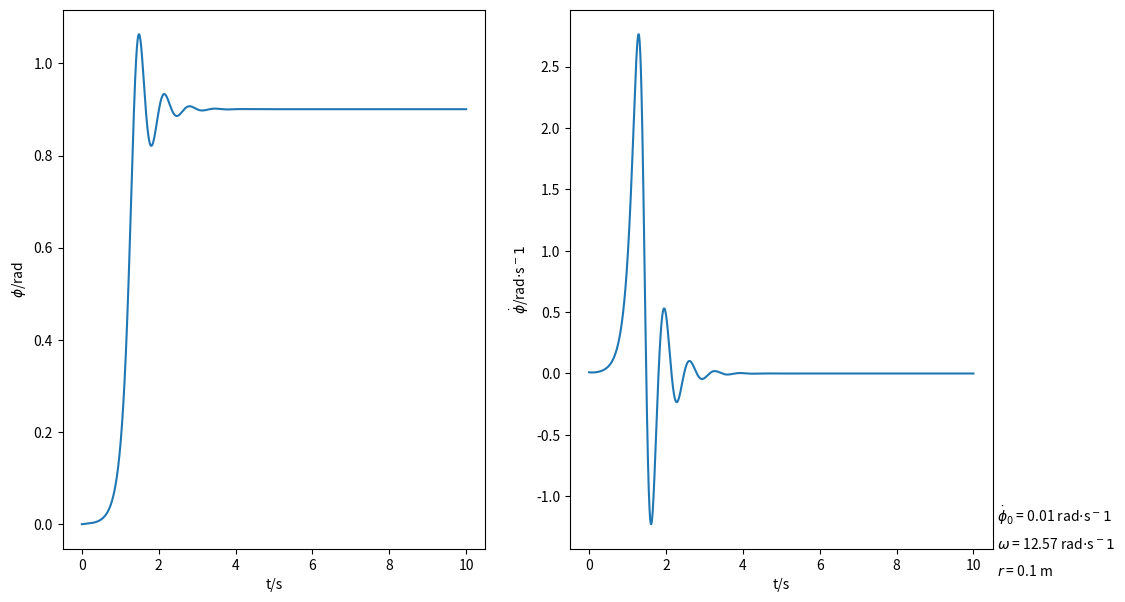
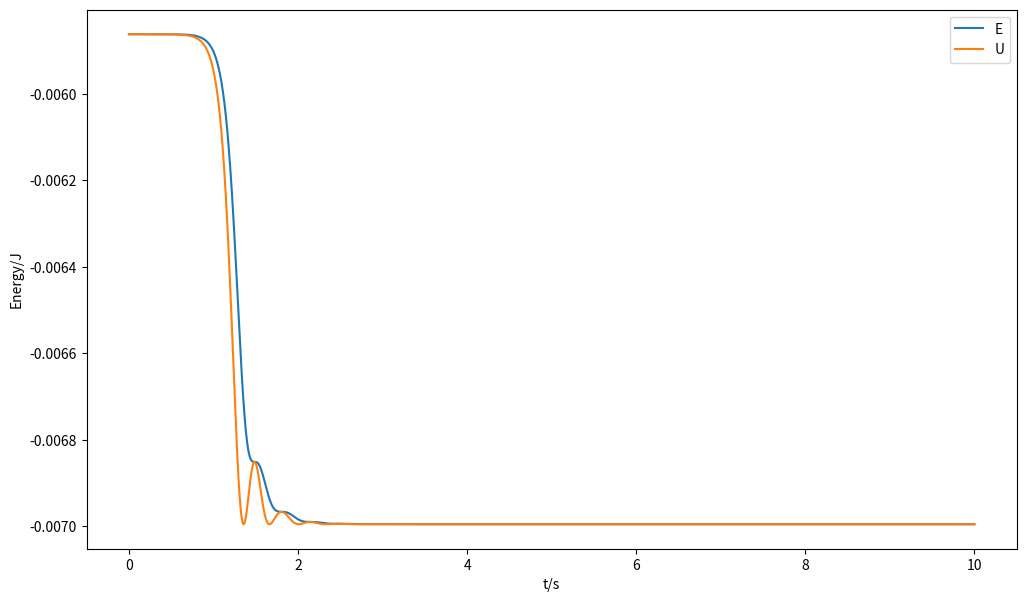
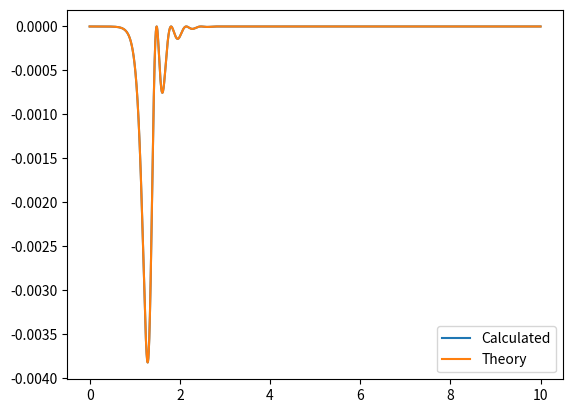
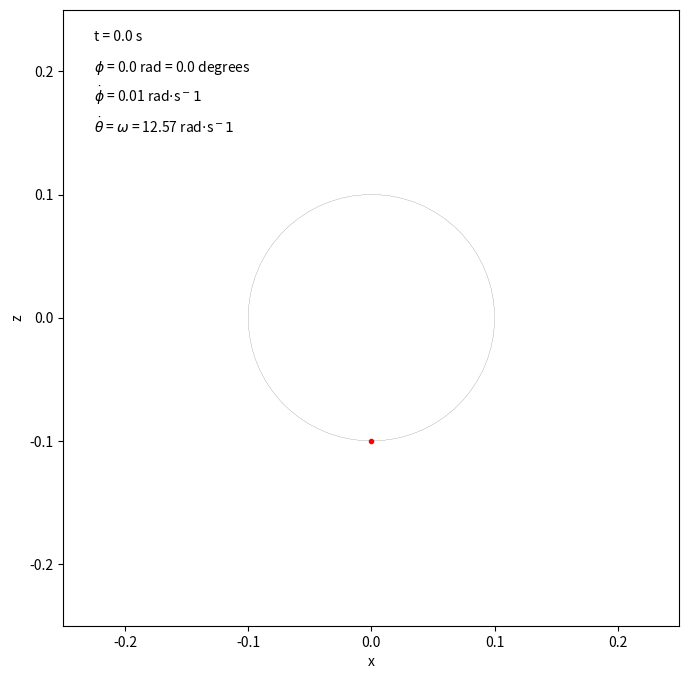
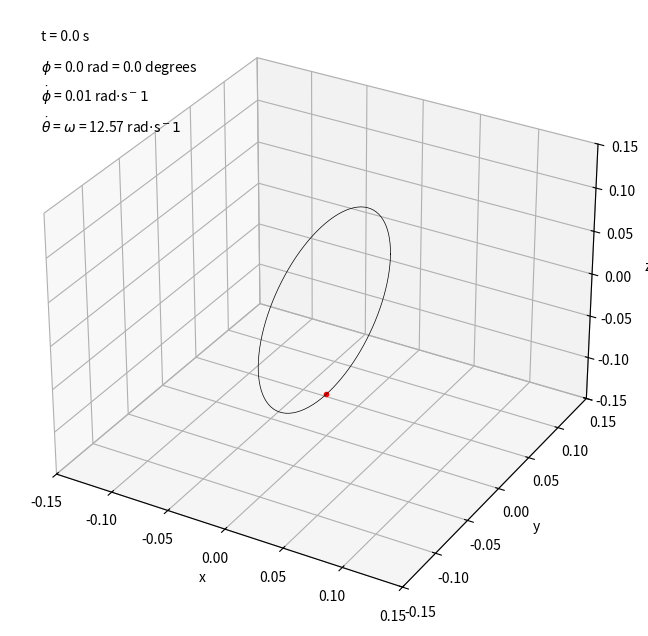

Recreate these plots in Python, in order.
import numpy as np
import scipy.integrate as integrate
import scipy.optimize as optimize
import matplotlib.pyplot as plt
import matplotlib.animation as animation
import mpl_toolkits.mplot3d.axes3d as p3
import time

# Setting constants
omega = np.pi/0.25 # Angular velocity of the loop in radian per second
g = 9.81  # Gravitational accelertaion in meter per second^2
r = 0.1  # Radius of the loop in meter
mu = 0.2
m = 0.01
b = 0.05

A = omega**2
B = g / r

phi_0 = 0  # Initial angular displacement from -y-axis anticlockwise of the bead in radian
phi_dot_0 = 0.01  # Initial angular velocity from -y-axis anticlockwise of the bead in radian per second

t_max=10 # Simulation time in seconds
iterations=10000 # Total number of iterations
t_step=t_max/iterations # Simulation time step
print('Producing simulation with {}s between frames for {} seconds...'.format(t_step, t_max))
t_range = np.linspace(0, t_max, iterations)

# Generating data with numerical DE
# Defining differential equations
# Let y be a vector y = [phi_1, phi_2], where phi_1 = phi and phi_2 = phi_dot
def dy_dt(y, t):
    # Solving the equation of motion: phi_dotdot = A*sin(phi)*cos(phi) - B*sin(phi)
    return [y[1], A*np.sin(y[0])*np.cos(y[0]) - B*np.sin(y[0])]


def dy_dt_wet_friction(y, t):
    # Solving the equation of motion: phi_dotdot = A*sin(phi)*cos(phi) - B*sin(phi) - k*phi_dot
    return [y[1], A*np.sin(y[0])*np.cos(y[0]) - B*np.sin(y[0]) - (b/m)*y[1]]


def dy_dt_dry_friction(t, y):
    global i
    if abs(y[1]) < 0.00001: # Stop the calculation of phi_dotdot when the phi_dot is near zero for 3 consecutive iterations
        if i > 3:
            return [y[1], 0]
        else:
            i += 1
            u = y[1]/np.absolute(y[1])
            f_r = m*g*(1-np.cos(y[0])) - m*r*(y[1]**2 + A*(np.sin(y[0])**2))
            f_theta = 2*m*r*omega*np.cos(y[0])*y[1]
            N = np.sqrt(f_r**2 + f_theta**2)
            f = u*mu*N
            return [y[1], A*np.sin(y[0])*np.cos(y[0]) - B*np.sin(y[0]) - f/(m*r)]
    else:
        u = y[1]/np.absolute(y[1])
        f_r = m*g*(1-np.cos(y[0])) - m*r*(y[1]**2 + A*(np.sin(y[0])**2))
        f_theta = 2*m*r*omega*np.cos(y[0])*y[1]
        N = np.sqrt(f_r**2 + f_theta**2)
        f = u*mu*N
        return [y[1], A*np.sin(y[0])*np.cos(y[0]) - B*np.sin(y[0]) - f/(m*r)]
    

start = time.time()
y_0 = [phi_0, phi_dot_0]  # Setting initial conditions

i = 0
'''y_range = integrate.solve_ivp(dy_dt, (0, t_max), y_0, t_eval=t_range) # Solving equation with solve_ivp solver
phi_range = y_range.y[0, :]
phi_dot_range = y_range.y[1, :]'''

# Uncomment to use ODEint solver (less reliable but much faster); Need to switch the arguments in the integral functions
y_range = integrate.odeint(dy_dt_wet_friction, y_0, t_range) # Solving equation with ODEint solver
phi_range = y_range[:, 0]
phi_dot_range = y_range[:, 1]

theta_range = -omega * t_range

# Generating data with Euler's method
'''phi_range=np.zeros(iterations)
phi_range[0]=phi_0

phi_dot_range=np.zeros(iterations)
phi_dot_range[0]=phi_dot_0

phi_dotdot_range=np.zeros(iterations)
fr = mu*(B*(1-np.cos(phi_0) - phi_dot_0**2 - A*(np.sin(phi_dot_0)**2)))
phi_dotdot_range[0]=A*np.sin(phi_0)*np.cos(phi_0) - B*np.sin(phi_0) - phi_dot_0/np.absolute(phi_dot_0)*fr

for n in range(1,iterations):
    phi_range[n]=phi_range[n-1]+phi_dot_range[n-1]*t_step # z

    phi_dot_range[n]=phi_dot_range[n-1]+phi_dotdot_range[n-1]*t_step # z_dot

    u = phi_dot_range[n]/np.absolute(phi_dot_range[n])
    fr = mu*(B*(1-np.cos(phi_range[n]) - phi_dot_range[n]**2 - A*(np.sin(phi_dot_range[n])**2)))
    phi_dotdot_range[n]=A*np.sin(phi_range[n])*np.cos(phi_range[n]) - B*np.sin(phi_range[n]) + u*fr #z_dotdot'''

# Compute energy
E_range = m*(r**2)*(phi_dot_range**2)/2 - m*g*r*np.cos(phi_range) + m*(r**2)*A*np.cos(2*phi_range)/4
U_range = - m*g*r*np.cos(phi_range) + m*(r**2)*A*np.cos(2*phi_range)/4
E_grad = np.gradient(E_range, t_step)
E_grad_ = -2*b*r*(phi_dot_range**2)/20

'''E = m*(r**2)*(phi_dot_0**2)/2 - m*g*r*np.cos(phi_0) + m*(r**2)*A*np.cos(2*phi_0)/4
E_range_ = []
for i in range(len(t_range)):
    E += -2*b*r*(phi_dot_range[i]**2)*t_step
    E_range_.append(E)'''

end = time.time()
print('Data generation took {} s'.format(round(end-start, 2)))

# Calculate projected rest position
def f_plus(phi):
    return B - A*np.cos(phi) + mu*(B*(1/np.sin(phi)-1/np.tan(phi)) - A*np.sin(phi))


def f_minus(phi):
    return B - A*np.cos(phi) - mu*(B*(1/np.sin(phi)-1/np.tan(phi)) - A*np.sin(phi))


'''phi_e_plus = optimize.root_scalar(f_plus, bracket=[0.01, np.pi/2], method='brentq').root
phi_e_plus = np.full(np.shape(t_range), phi_e_plus)
phi_e_minus = optimize.root_scalar(f_minus, bracket=[0.01, np.pi/2], method='brentq').root
phi_e_minus = np.full(np.shape(t_range), phi_e_minus)'''

# Motion visualisation
fig, axs = plt.subplots(1, 2, figsize=(12, 7))

axs[0].plot(t_range, phi_range)
axs[0].set_xlabel('t/s')
axs[0].set_ylabel('$\phi$/rad')
axs[1].plot(t_range, phi_dot_range)
axs[1].set_xlabel('t/s')
axs[1].set_ylabel('$\dot \phi$/rad$\cdot$s$^-1$')

# Add projected rest position
'''color = 'tab:red'
axs[0].plot(t_range, phi_e_minus, color=color)
axs[0].plot(t_range, phi_e_plus, color=color)'''

plt.text(
    1.01, 0.05, r'$\dot \phi_0$ = {} rad$\cdot$s$^-1$'.format(phi_dot_0), transform=plt.gca().transAxes)  # phi_dot_0 text
plt.text(
    1.01, 0.00, r'$\omega$ = {} rad$\cdot$s$^-1$'.format(round(omega, 2)), transform=plt.gca().transAxes)  # theta_dot_0 text
plt.text(
    1.01, -0.05, r'$r$ = {} m'.format(round(r, 2)), transform=plt.gca().transAxes)  # Radius text

plt.show()
plt.close()

# Energy visualisation
fig, axs = plt.subplots(1, 1, figsize=(12, 7))

axs.plot(t_range, E_range, label='E')
# axs.plot(t_range, E_range_, label='E_')
axs.plot(t_range, U_range, label='U')
axs.set_xlabel('t/s')
axs.set_ylabel('Energy/J')
axs.legend()

plt.show()
plt.close()

plt.plot(t_range, E_grad, label='Calculated')
plt.plot(t_range, E_grad_, label='Theory')
plt.legend()

plt.show()
plt.close()

# 2D animation
fig, ax = plt.subplots(figsize=(8, 8))
ax.axis([-0.25, 0.25, -0.25, 0.25])
ax.set_xlabel('x')
ax.set_ylabel('z')
ax.set_aspect('equal')

x = r * np.sin(phi_range)
y = -r * np.cos(phi_range)

point, = ax.plot([], [], marker='.', color='r')  # Initial bead plot

circle = plt.Circle((0, 0), 0.1, fill=False, lw=0.1)  # Add static loop
ax.add_artist(circle)

time_text = ax.text(
    0.05, 0.95, "Time", transform=ax.transAxes)  # Time text
phi_text = ax.text(
    0.05, 0.90, "phi", transform=ax.transAxes)  # phi text
phi_dot_text = ax.text(
    0.05, 0.85, "phi_dot", transform=ax.transAxes)  # phi_dot text
theta_dot_text = ax.text(
    0.05, 0.80, "$\dot \\theta$ = $\omega$ = {} rad$\cdot$s$^-1$".format(round(omega, 2)), transform=ax.transAxes)  # theta_dot text


def animate_2D(i):
    x_coord = x[i]
    y_coord = y[i]
    point.set_data([x_coord], [y_coord])  # Update bead data

    # Update time text
    time_text.set_text(
        't = {} s'.format(round(t_range[i], 2)))
    # Update phi text
    phi_text.set_text(
        '$\phi$ = {} rad = {} degrees'.format(round(phi_range[i], 2), round(np.degrees(phi_range[i]), 1)))
    # Update phi_dot text
    phi_dot_text.set_text(
        '$\dot \phi$ = {} rad$\cdot$s$^-1$'.format(round(phi_dot_range[i], 2)))
    return point, time_text, phi_text, phi_dot_text


anim_2D = animation.FuncAnimation(
    fig, animate_2D, frames=int(len(t_range)), interval=t_step, blit=True)

plt.show()
# Uncomment to save animation
'''start = time.time()
anim_2D.save(r'animation/animation_2D.mp4')
end = time.time()
print('2D saving took {} s'.format(round(end-start, 2)))'''
plt.close()

# 3D animation
fig = plt.figure(figsize=(8, 8))
ax = fig.add_subplot(111, projection='3d')
ax.set_xlabel('x')
ax.set_ylabel('y')
ax.set_zlabel('z')
ax.axes.set_xlim3d(left=-0.15, right=0.15)
ax.axes.set_ylim3d(bottom=-0.15, top=0.15)
ax.axes.set_zlim3d(bottom=-0.15, top=0.15)
# ax.view_init(azim=55, elev=45) # Set viewing angle

# A set of angles for generating the inital loop
circle_angle = np.linspace(0, 2*np.pi, 100)

x = r * np.sin(phi_range) * np.sin(theta_range)
y = r * np.sin(phi_range) * np.cos(theta_range)
z = -r * np.cos(phi_range)

point, = ax.plot([0], [0], [0], marker='.', color='r')  # Initial bead plot

x_circle = np.zeros(np.shape(circle_angle))
y_circle = r * np.cos(circle_angle)
z_circle = r * np.sin(circle_angle)

circle, = ax.plot(
    x_circle, y_circle, z_circle, color='black', lw=0.5)  # Initial loop plot

time_text = ax.text2D(
    0.05, 0.95, "Time", transform=ax.transAxes)  # Time text
phi_text = ax.text2D(
    0.05, 0.90, "phi", transform=ax.transAxes)  # phi text
phi_dot_text = ax.text2D(
    0.05, 0.85, "phi_dot", transform=ax.transAxes)  # phi_dot text
theta_dot_text = ax.text2D(
    0.05, 0.80, "$\dot \\theta$ = $\omega$ = {} rad$\cdot$s$^-1$".format(round(omega, 2)), transform=ax.transAxes)  # theta_dot text


def animate_3D(i):
    x_coord = x[i]
    y_coord = y[i]
    z_coord = z[i]
    point.set_data([x_coord], [y_coord])  # Update bead data
    point.set_3d_properties([z_coord], 'z')

    x_circle_new = y_circle * np.sin(theta_range[i])
    y_circle_new = y_circle * np.cos(theta_range[i])
    z_circle_new = z_circle
    circle.set_data(x_circle_new, y_circle_new)  # Update loop data
    circle.set_3d_properties(z_circle_new, 'z')

    # Update time text
    time_text.set_text('t = {} s'.format(
        round(t_range[i], 2)))
    # Update phi text
    phi_text.set_text(
        '$\phi$ = {} rad = {} degrees'.format(round(phi_range[i], 2), round(np.degrees(phi_range[i]), 1)))
    # Update phi_dot text
    phi_dot_text.set_text(
        '$\dot \phi$ = {} rad$\cdot$s$^-1$'.format(round(phi_dot_range[i], 2)))
    return point, circle, time_text, phi_text, phi_dot_text


anim_3D = animation.FuncAnimation(
    fig, animate_3D, frames=int(len(t_range)), interval=t_step, blit=True)

plt.show()
# Uncomment to save animation
'''start = time.time()
anim_3D.save(r'animation/animation_3D.mp4')
end = time.time()
print('3D saving took {} s'.format(round(end-start, 2)))'''
plt.close()
